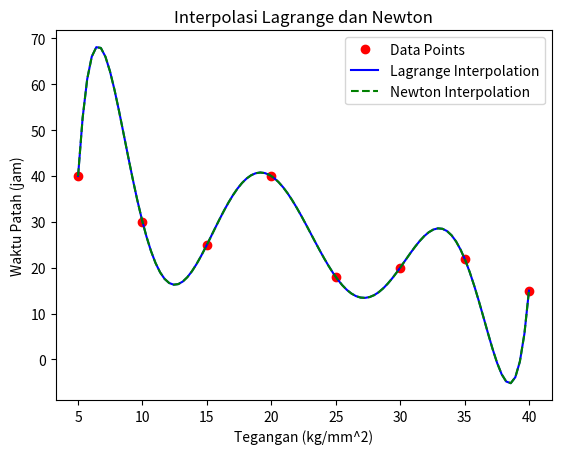

Reproduce this figure in Python.
import numpy as np
import matplotlib.pyplot as plt

def lagrange_interpolation(x, y, x_point):
    n = len(x)
    result = 0
    for i in range(n):
        term = y[i]
        for j in range(n):
            if j != i:
                term *= (x_point - x[j]) / (x[i] - x[j])
        result += term
    return result

def newton_interpolation(x, y, x_point):
    n = len(x)
    divided_diff = np.zeros((n, n))
    divided_diff[:,0] = y

    for j in range(1, n):
        for i in range(n - j):
            divided_diff[i][j] = (divided_diff[i+1][j-1] - divided_diff[i][j-1]) / (x[i+j] - x[i])

    result = divided_diff[0,0]
    term = 1

    for j in range(1, n):
        term *= (x_point - x[j-1])
        result += divided_diff[0, j] * term

    return result

x = np.array([5, 10, 15, 20, 25, 30, 35, 40])
y = np.array([40, 30, 25, 40, 18, 20, 22, 15])
x_values = np.linspace(5, 40, 100)

lagrange_values = [lagrange_interpolation(x, y, xi) for xi in x_values]
newton_values = [newton_interpolation(x, y, xi) for xi in x_values]

plt.plot(x, y, 'ro', label='Data Points')
plt.plot(x_values, lagrange_values, 'b-', label='Lagrange Interpolation')
plt.plot(x_values, newton_values, 'g--', label='Newton Interpolation')
plt.legend()
plt.xlabel('Tegangan (kg/mm^2)')
plt.ylabel('Waktu Patah (jam)')
plt.title('Interpolasi Lagrange dan Newton')
plt.show()
